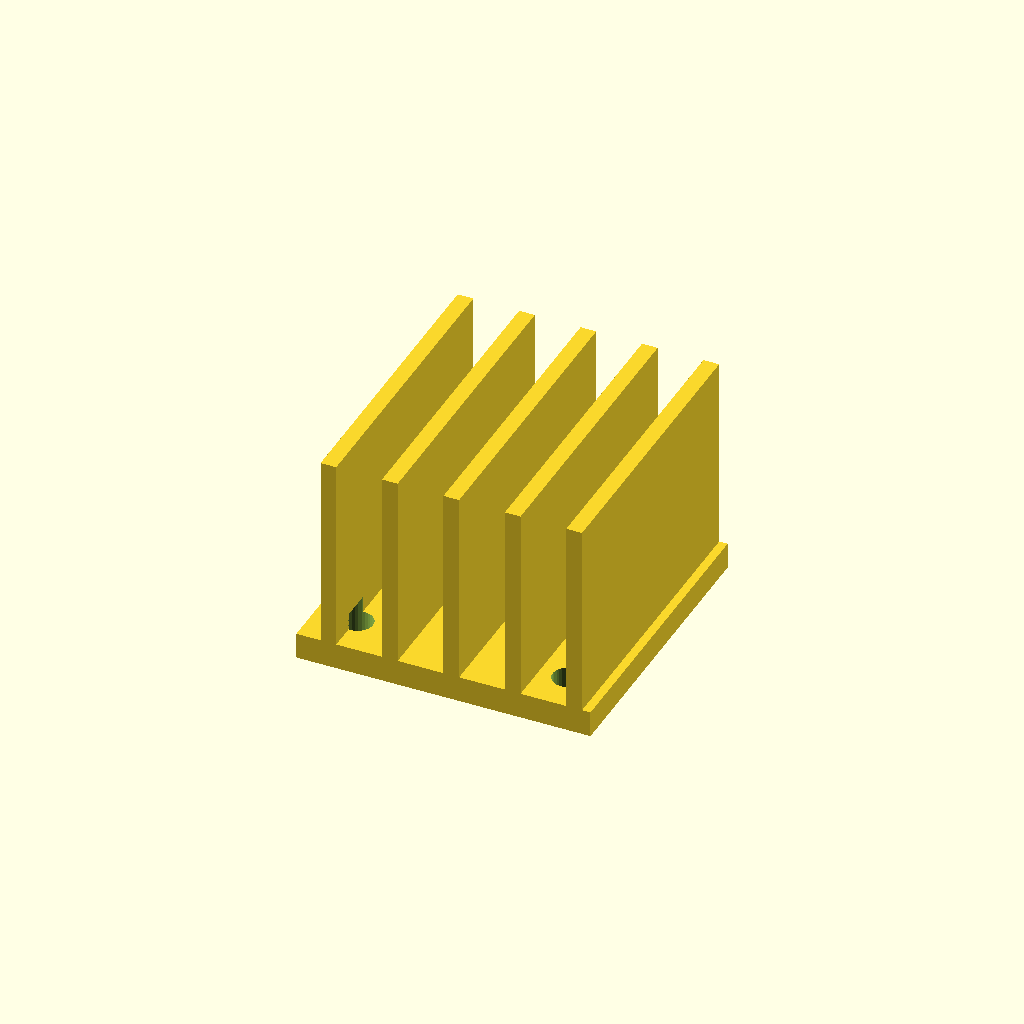
Cell 1: the model at its default parameters.
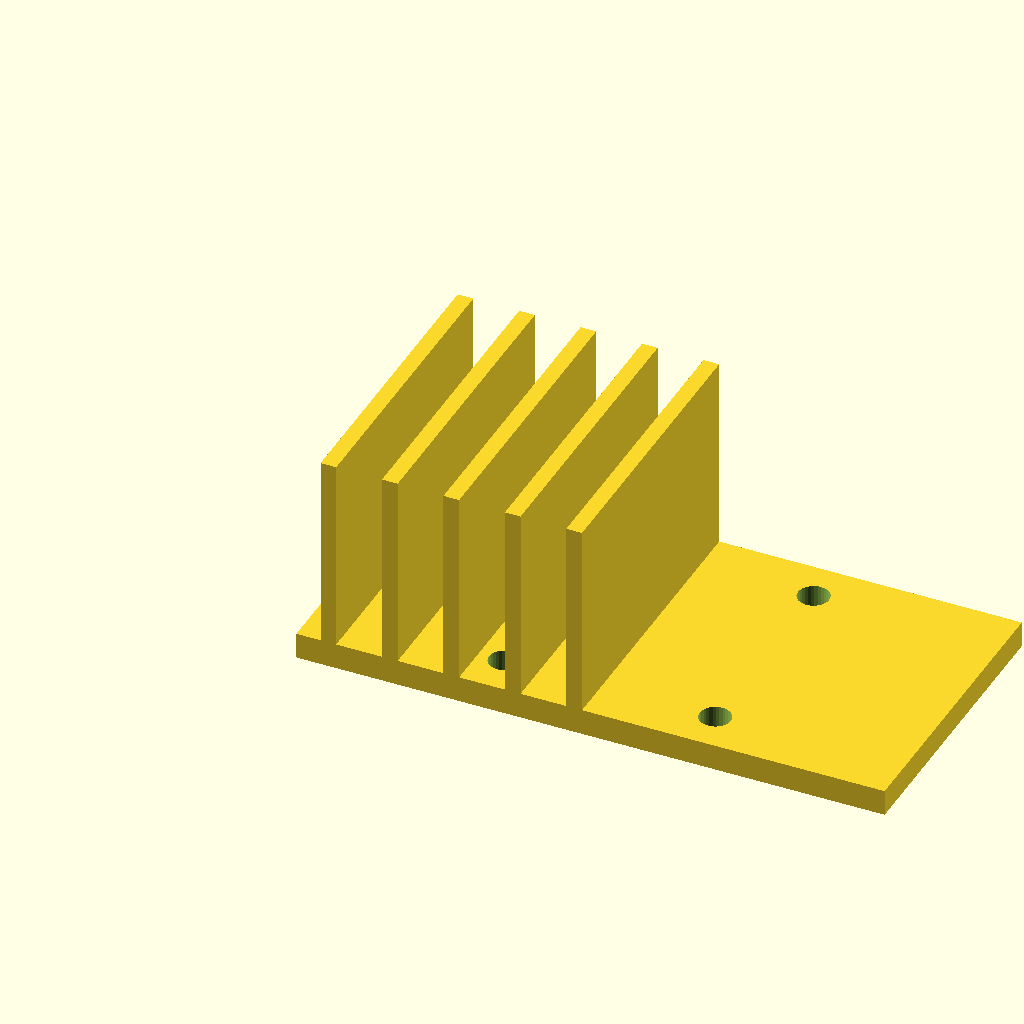
Cell 2: base_w = 90 (everything else at default).
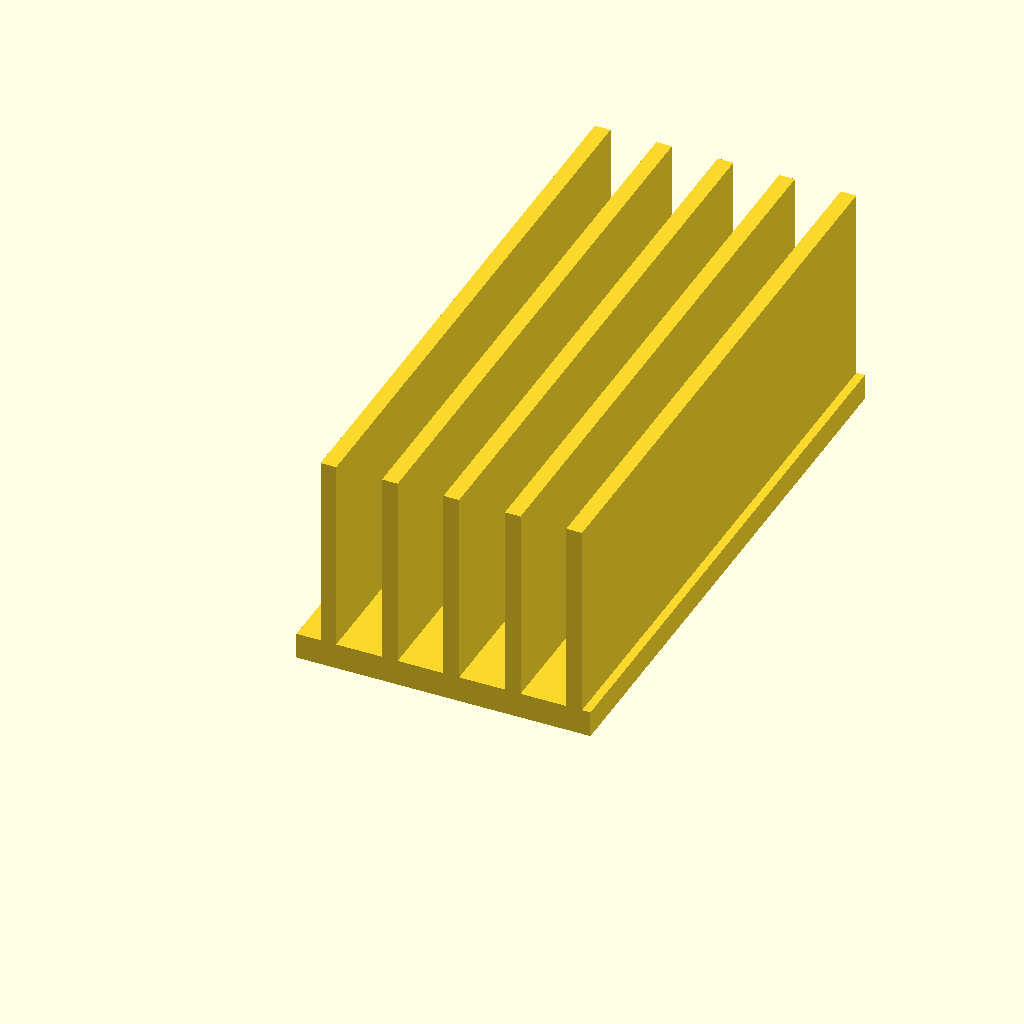
Cell 3: base_d = 90 (everything else at default).
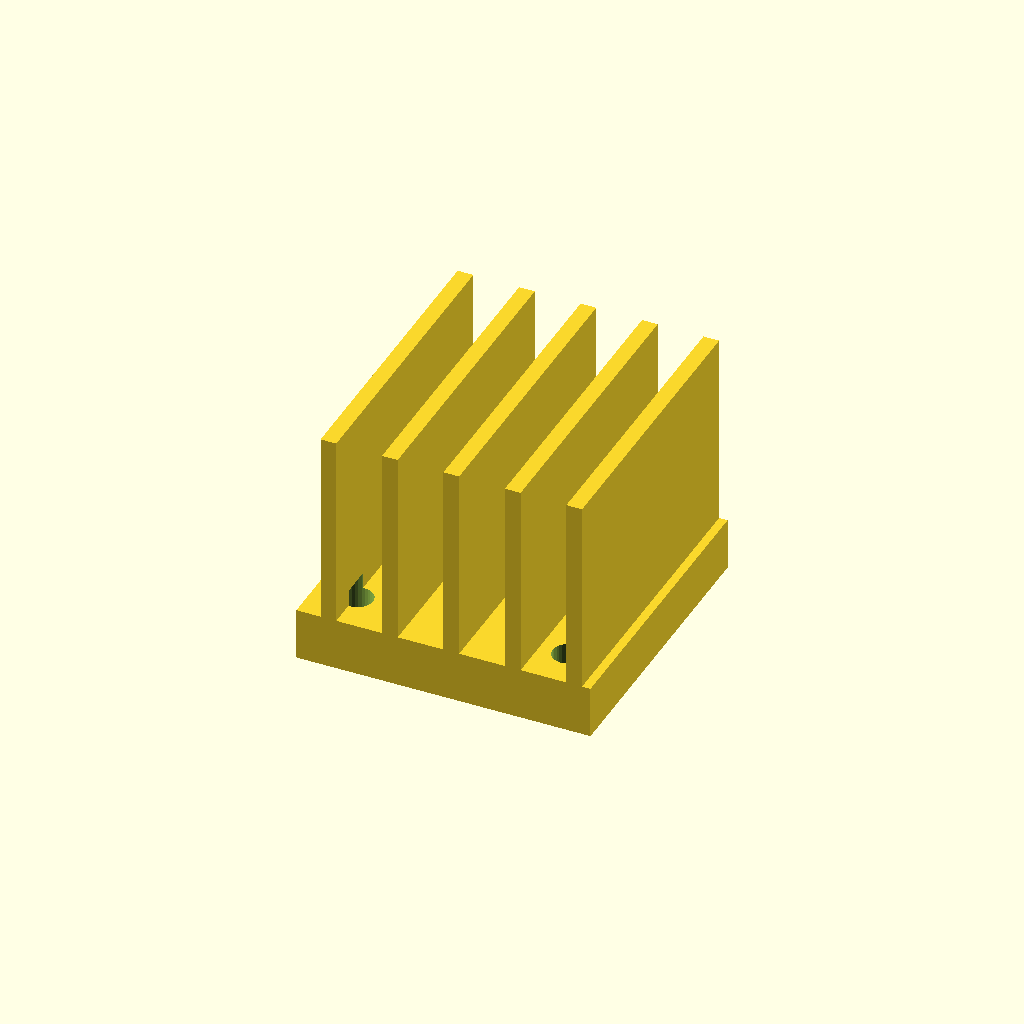
Cell 4: base_t = 8 (everything else at default).
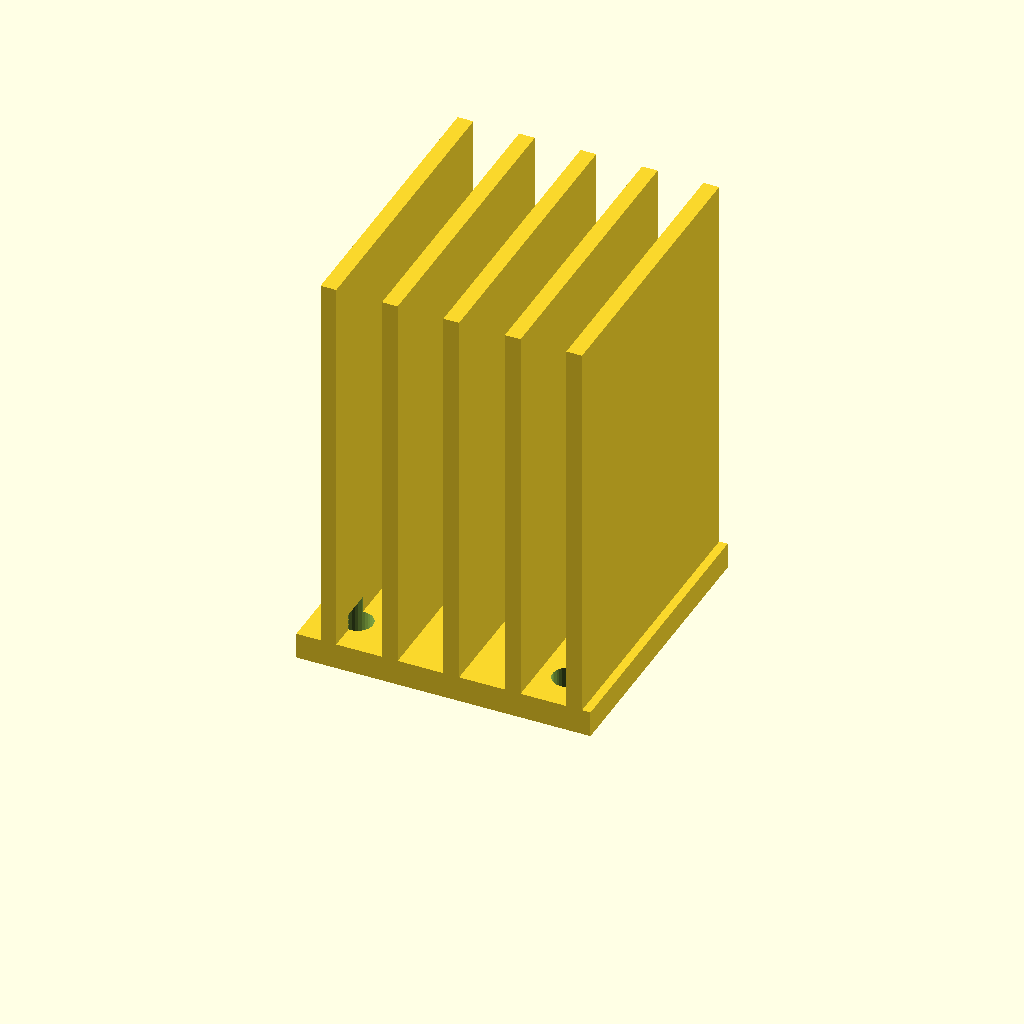
Cell 5: fin_h = 60 (everything else at default).
All cells are drawn from one camera (rotation 55°, 0°, 25°, orthographic, colour scheme Cornfield), so only the parameter changes between them.
OpenSCAD source file optional_data/data/gen3/heatsinks/part_0023.scad:
$fn = 32;

// ----------------------------------------------------------------------
// Finned heat sink: 45 x 45 mm base, 30 mm fins
// ----------------------------------------------------------------------

// --- parameters (mm) ---
base_w = 45;              // base width
base_d = 45;              // base depth
base_t = 4;               // base thickness
fin_h = 30;               // fin height above the base
holes_d = 4.76;           // fixing holes
hole_x = 16.12;           // hole offset in x
hole_y = 16.12;           // hole offset in y
fin_t = 2.4;              // fin thickness
fin_pitch = 9.4;          // fin pitch
fin_count = 5;            // number of fins
fin_x0 = 3.7;             // first fin offset

difference() {
  union() {
    cube([base_w, base_d, base_t]);
    for (i = [0 : fin_count - 1]) {
      translate([fin_x0 + i * fin_pitch, 0, base_t - 0.5]) cube([fin_t, base_d, fin_h + 0.5]);
    }
  }
  /* fixing holes through the base, 2.5 mm clear on both sides */
  for (hx = [-16.12, 16.12]) {
    for (hy = [-16.12, 16.12]) {
      translate([base_w / 2 + hx, base_d / 2 + hy, -2.5]) cylinder(h = base_t + 5, d = holes_d);
    }
  }
}
Parameter table extracted from the source (name, type, default, range or options):
base_w: number, default 45
base_d: number, default 45
base_t: number, default 4
fin_h: number, default 30
holes_d: number, default 4.76
hole_x: number, default 16.12
hole_y: number, default 16.12
fin_t: number, default 2.4
fin_pitch: number, default 9.4
fin_count: number, default 5
fin_x0: number, default 3.7
